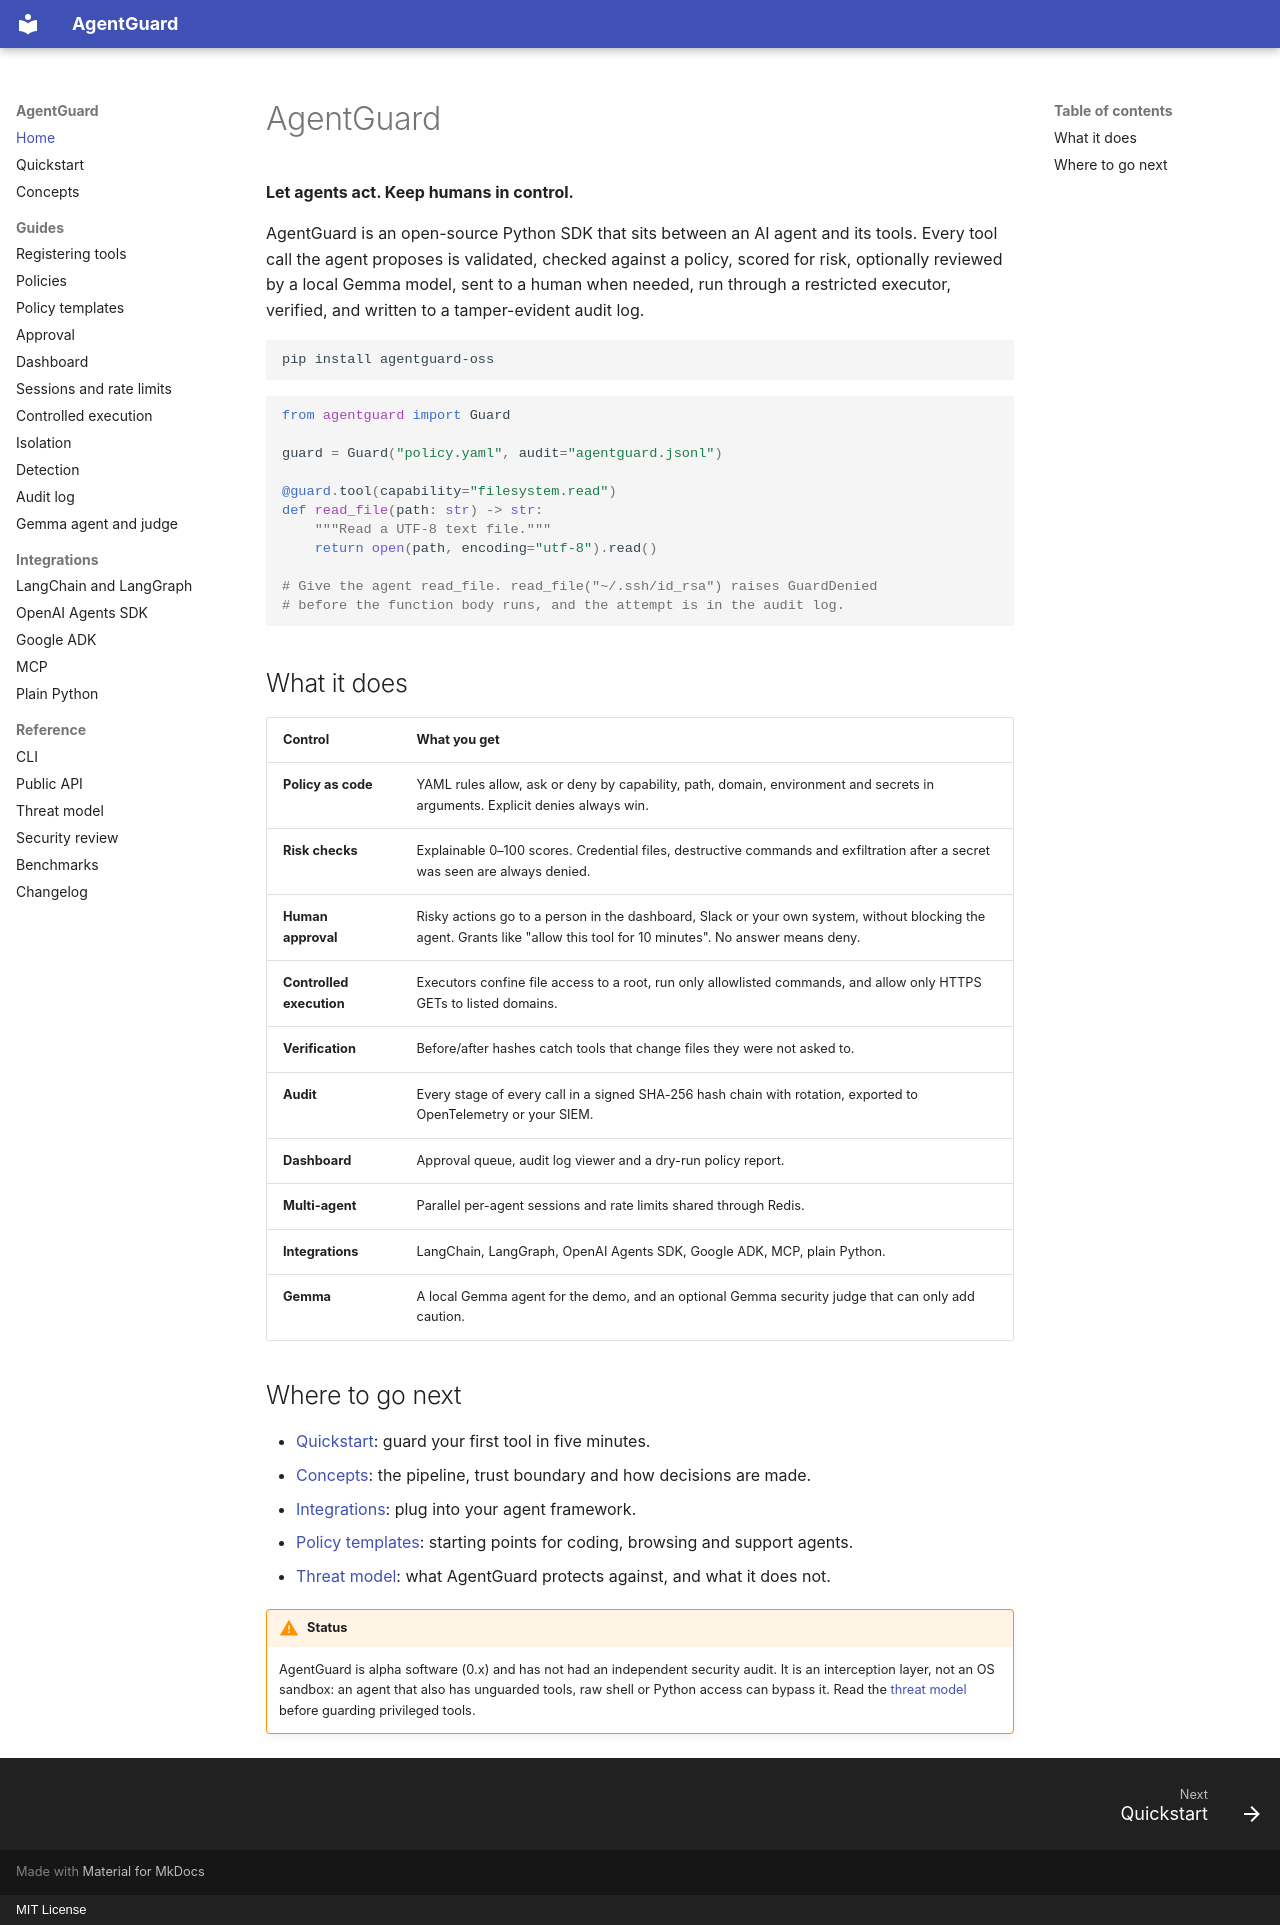

repository: prollysamz/agentguard · page: index.html · generator: mkdocs · copyright: MIT License

# AgentGuard

**Let agents act. Keep humans in control.**

AgentGuard is an open-source Python SDK that sits between an AI agent and its tools.
Every tool call the agent proposes is validated, checked against a policy, scored for
risk, optionally reviewed by a local Gemma model, sent to a human when needed, run
through a restricted executor, verified, and written to a tamper-evident audit log.

```sh
pip install agentguard-oss
```

```python
from agentguard import Guard

guard = Guard("policy.yaml", audit="agentguard.jsonl")

@guard.tool(capability="filesystem.read")
def read_file(path: str) -> str:
    """Read a UTF-8 text file."""
    return open(path, encoding="utf-8").read()

# Give the agent read_file. read_file("~/.ssh/id_rsa") raises GuardDenied
# before the function body runs, and the attempt is in the audit log.
```

## What it does

| Control | What you get |
| --- | --- |
| **Policy as code** | YAML rules allow, ask or deny by capability, path, domain, environment and secrets in arguments. Explicit denies always win. |
| **Risk checks** | Explainable 0–100 scores. Credential files, destructive commands and exfiltration after a secret was seen are always denied. |
| **Human approval** | Risky actions go to a person in the dashboard, Slack or your own system, without blocking the agent. Grants like "allow this tool for 10 minutes". No answer means deny. |
| **Controlled execution** | Executors confine file access to a root, run only allowlisted commands, and allow only HTTPS GETs to listed domains. |
| **Verification** | Before/after hashes catch tools that change files they were not asked to. |
| **Audit** | Every stage of every call in a signed SHA-256 hash chain with rotation, exported to OpenTelemetry or your SIEM. |
| **Dashboard** | Approval queue, audit log viewer and a dry-run policy report. |
| **Multi-agent** | Parallel per-agent sessions and rate limits shared through Redis. |
| **Integrations** | LangChain, LangGraph, OpenAI Agents SDK, Google ADK, MCP, plain Python. |
| **Gemma** | A local Gemma agent for the demo, and an optional Gemma security judge that can only add caution. |

## Where to go next

- [Quickstart](quickstart.md): guard your first tool in five minutes.
- [Concepts](concepts.md): the pipeline, trust boundary and how decisions are made.
- [Integrations](integrations/langchain.md): plug into your agent framework.
- [Policy templates](templates.md): starting points for coding, browsing and support agents.
- [Threat model](security.md): what AgentGuard protects against, and what it does not.

!!! warning "Status"
    AgentGuard is alpha software (0.x) and has not had an independent security audit.
    It is an interception layer, not an OS sandbox: an agent that also has unguarded
    tools, raw shell or Python access can bypass it. Read the
    [threat model](security.md) before guarding privileged tools.
